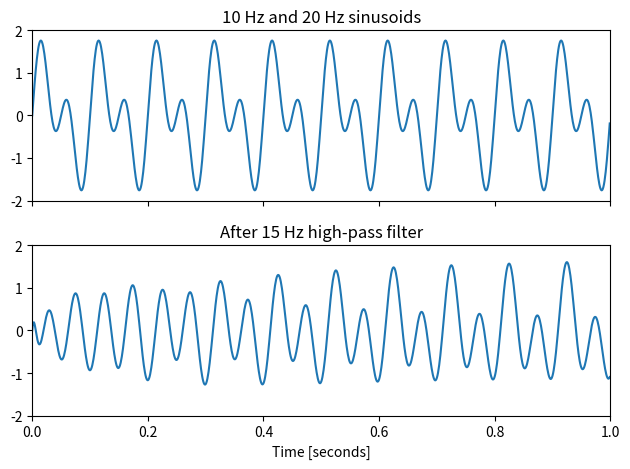

The matplotlib source for this figure:
from scipy import signal
import matplotlib.pyplot as plt
import numpy as np
import os
from scipy import fftpack

t = np.linspace(0, 1, 1000, False)  # 1 second
sig = np.sin(2*np.pi*10*t) + np.sin(2*np.pi*20*t)
#peaks, properties = signal.find_peaks(sig, height=0.3)
fig, (ax1, ax2) = plt.subplots(2, 1, sharex=True)
ax1.plot(t, sig)
#ax1.plot(peaks/1000, sig[peaks], "x")
ax1.set_title('10 Hz and 20 Hz sinusoids')
ax1.axis([0, 1, -2, 2])


sos = signal.cheby1(10, 1, 10, 'high', fs=1000, output='sos')
filtered = signal.sosfilt(sos, sig)
ax2.plot(t, filtered)
ax2.set_title('After 15 Hz high-pass filter')
ax2.axis([0, 1, -2, 2])
ax2.set_xlabel('Time [seconds]')
plt.tight_layout()
plt.show()


print(os.getcwd())

print(np.sqrt(0.97))